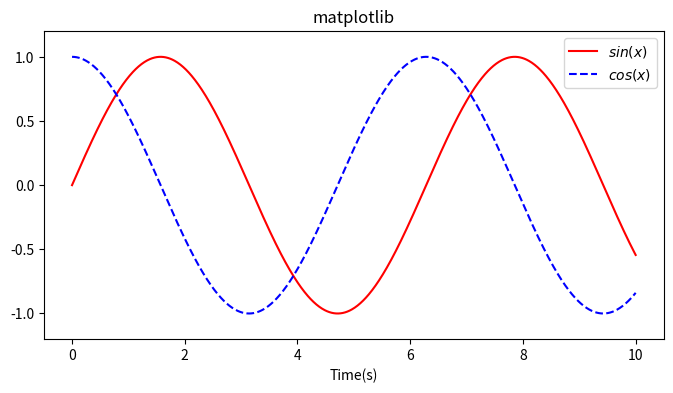

Generate this figure with matplotlib:
#!/usr/bin/env python
#-*-coding: utf-8-*-

# Version: 0.1
# [redacted]
# [redacted]
# Summary: ethon.sinaapp.com

import numpy as np
import matplotlib.pyplot as plt

x = np.linspace(0, 10, 1000)
y = np.sin(x)
z = np.cos(x)

plt.figure(figsize=(8, 4))
plt.plot(x,y,color = 'red', label='$sin(x)$')
plt.plot(x,z,"b--",label='$cos(x)$')
plt.xlabel(("Time(s)"))
plt.ylabel("")
plt.title("matplotlib")
plt.ylim(-1.2, 1.2)
plt.legend()
plt.show()

fig = plt.gcf()
ax = plt.gca()
print (fig)
print (ax)
